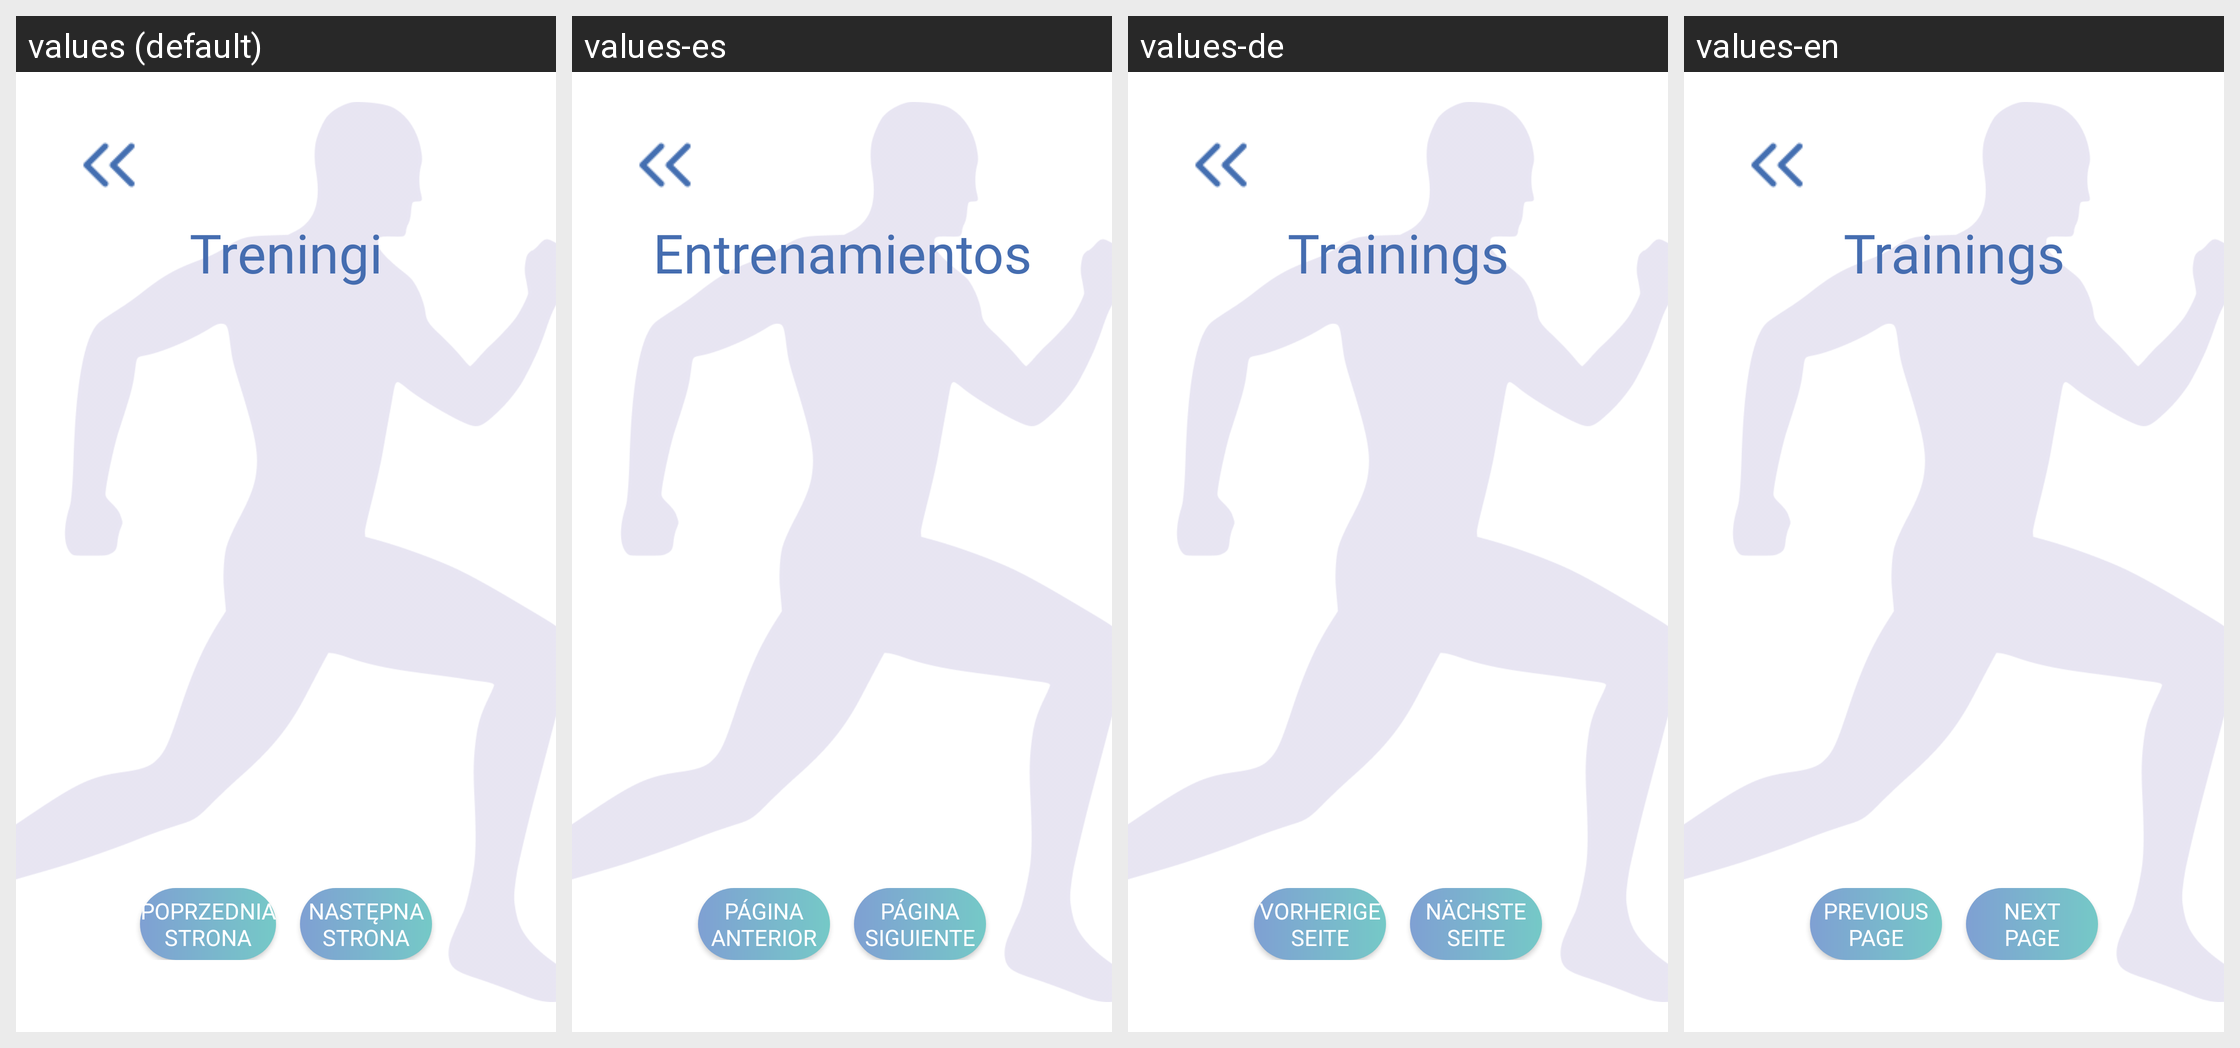

Translations of the strings shown on this Android screen, per locale in the grid:
Android screen res/layout/activity_training_list.xml rendered under 4 locales, left to right: values (default), values-es, values-de, values-en. Device: Nexus 5 (rendered at 1080×1920; each locale shown at half size, 540×960, under a caption strip naming it); theme Base.Theme.ThesisApp.
Strings drawn on this screen, with the default value and each locale's value (text and hints the layout hard-codes, and strings that could not be matched under every locale, appear in the picture but are not listed):

trainings
  values: Treningi
  values-es: Entrenamientos
  values-de: Trainings
  values-en: Trainings

previous
  values: Poprzednia
      strona
  values-es: Página
      anterior
  values-de: Vorherige
      Seite
  values-en: Previous
      Page

next
  values: Następna
      strona
  values-es: Página
      siguiente
  values-de: Nächste
      Seite
  values-en: Next
      Page
